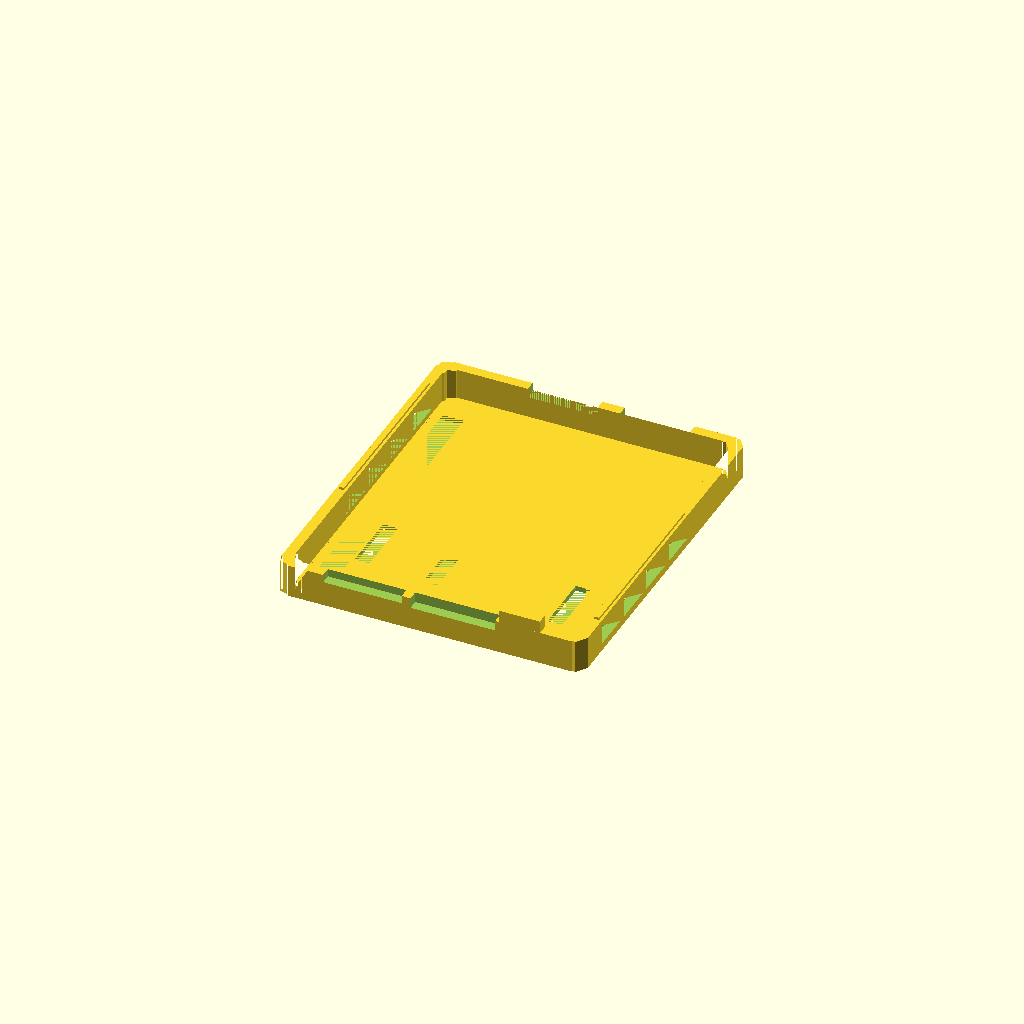
Cell 1 — every parameter at its default value.
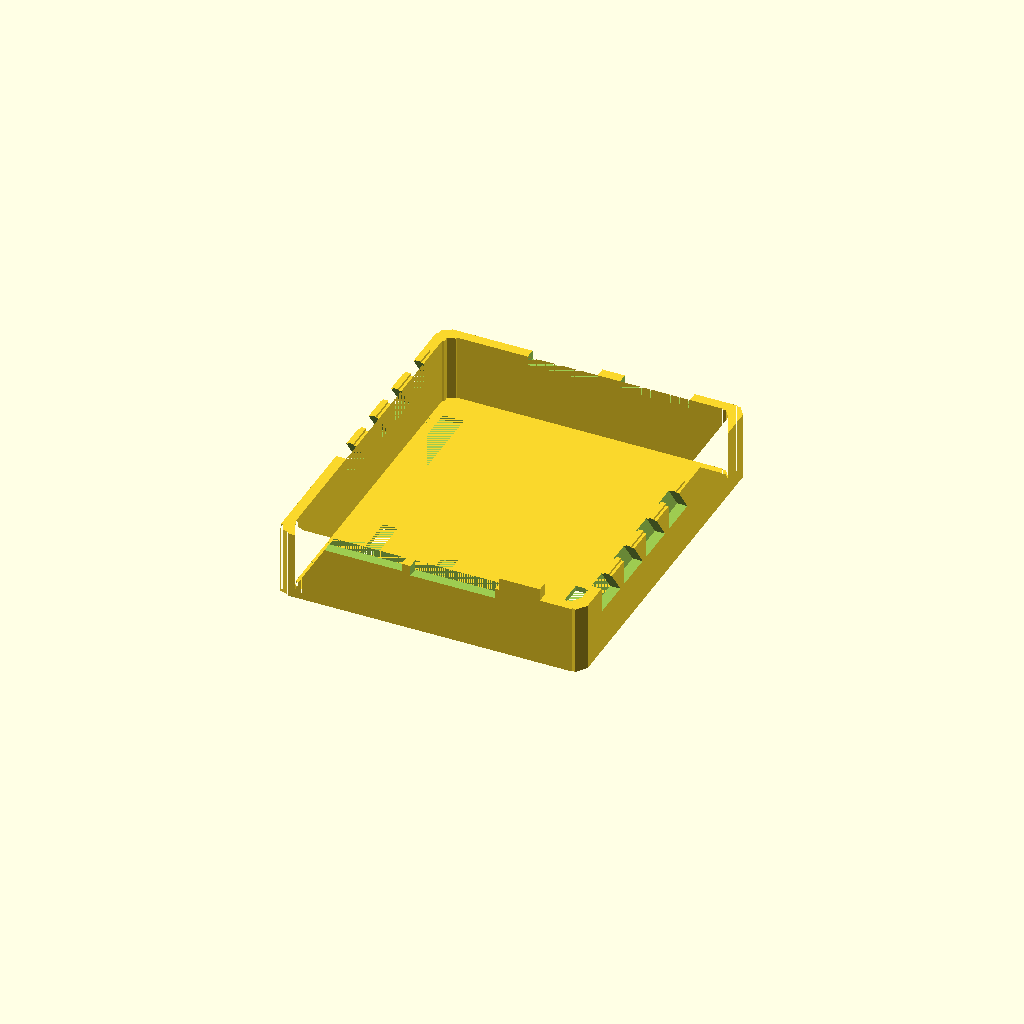
Cell 2 — rimHeight set to 14, the other parameters unchanged.
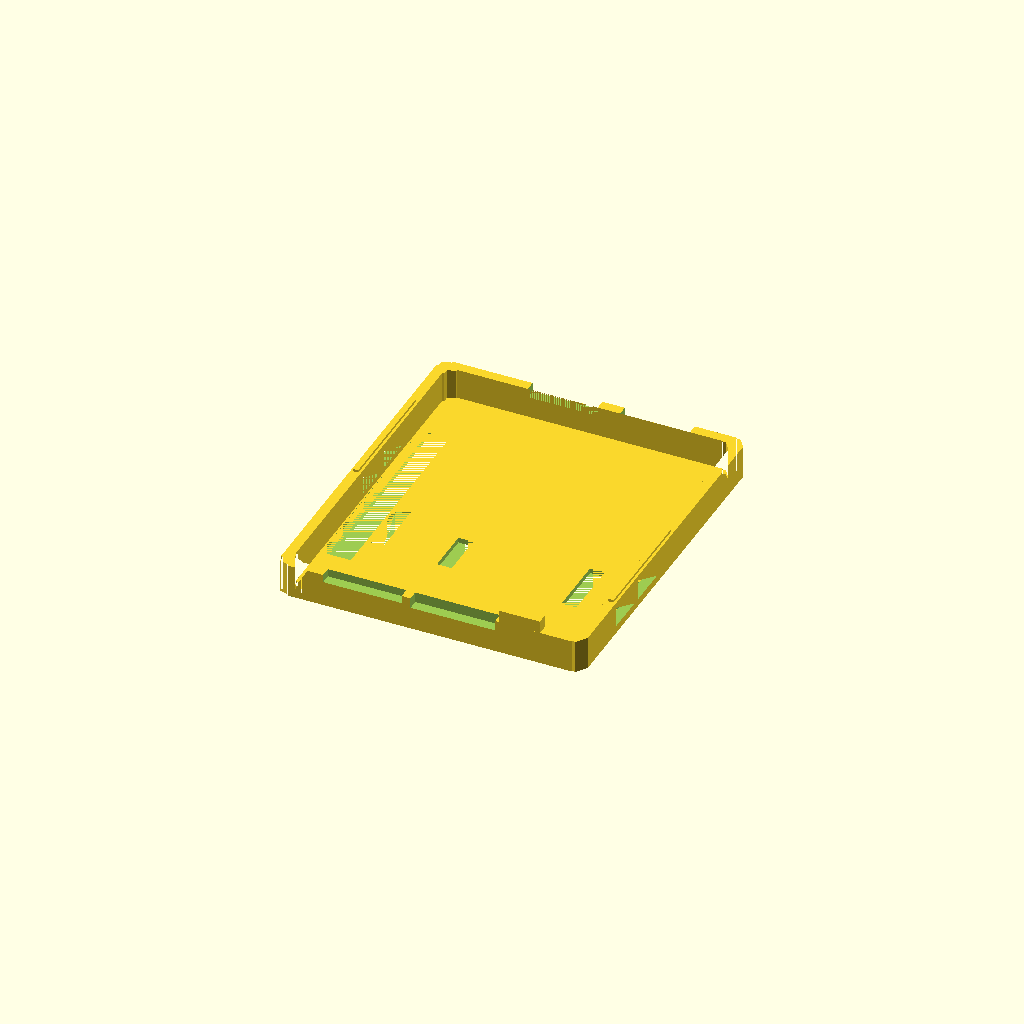
Cell 3 — cornerSize set to 12, the other parameters unchanged.
One fixed orthographic camera (rotation 55°, 0°, 25°; colour scheme Cornfield) for every cell.
Source of the model, La_Frite_Case/Upper_plate.scad:
// Previous variables from Base_Shape_Volume
//$fn = $preview ? 5 : 100;
//tolerance = 0.1;
//aWidth = 56+tolerance;
//aDepth = 65.5+tolerance;
//aHeight = 15;
//edgeRadius = 2;

// Previous variables from Base_Perimeter_Outline
//perimeterThickness=4;

// Lower_plate similar variables
rimHeight = 7;
cornerSize=6;
boardOffsetZ=1; // About 1mm of space the board takes up
airFlowMaxHeight = rimHeight-boardOffsetZ*2-1;
boardAirFlowWidth=7.9;
boardAirFlowSpacer=1.5;
plasticHookWidth=boardAirFlowWidth*2;
floorHeight=1;
rimCut=1;

// New Variables
airFlowHeight=rimHeight-5;

// Import variables from Base_Shape_Volume.scad
include <Base_Perimeter_Outline.scad>

// Draw loose plate
module upperPlate() {
    union() {
        // Rim
        translate([0,0,(rimHeight/2)]) resize([0,0,rimHeight], auto=[false,false,false]) perimeter();
        
        // Floor
        translate([0,0,(floorHeight/2)]) resize([0,0,floorHeight], [false,false,false]) innerShape();
        
        // Inserts for cutout
        translate([-(aWidth/2)-(perimeterThickness*3/8),-(aDepth/2)+cornerSize+(plasticHookWidth+boardAirFlowSpacer)+(tolerance/2),rimHeight]) cube([(perimeterThickness/4),(aDepth)-cornerSize*2-(plasticHookWidth+boardAirFlowSpacer)-tolerance,(boardOffsetZ/2)]);
        translate([(aWidth/2)+(perimeterThickness/8),-(aDepth/2)+cornerSize+(tolerance/2),rimHeight]) cube([(perimeterThickness/4),(aDepth)-cornerSize*2-(plasticHookWidth+boardAirFlowSpacer)-tolerance,(boardOffsetZ/2)]);
    }
        
         // IO Extensions (Magic numbers beware!)
            // USB-C port
        translate([-(aWidth/2)+41.75,-(aDepth/2)-(perimeterThickness/2),rimHeight]) resize([8,perimeterThickness/2,2.5-(tolerance/2)]) cube();
}

module plateHoledUp() {
    airFlowPoints=[
        [0,0,0], // 0
        [perimeterThickness,0,0], // 1
        [perimeterThickness,boardAirFlowWidth,0], // 2
        [0,boardAirFlowWidth,0], // 3
        [0,0,airFlowMaxHeight], // 4
        [perimeterThickness,0,airFlowMaxHeight], // 5
    ];
    airFlowFaces=[
        [4,5,1,0], // Front
        [5,4,3,2], // Top/Back
        [4,0,3], // Left
        [5,2,1], // Right
        [0,1,2,3], // Bottom
    ];
    
    // Draw case airFlow spaces, cut space for i/o, and inserts
    difference() {
        // Refer to base plate to start modifying
        upperPlate();
        
        // Calculate for loop conditions
        holeStart=cornerSize;
        holeIncrement=boardAirFlowWidth+boardAirFlowSpacer;
        holeEnd=(aDepth)-cornerSize-boardAirFlowWidth;
        
        // Use a loop to etch in holes on both sides of board to provide airflow
        for (i=[holeStart:holeIncrement:holeEnd-plasticHookWidth-boardAirFlowSpacer]) translate([(aWidth/2),-(aDepth/2)+i,airFlowHeight]) polyhedron(airFlowPoints,airFlowFaces);
        for (i=[holeStart+plasticHookWidth+boardAirFlowSpacer:holeIncrement:holeEnd]) translate([-(aWidth/2)-perimeterThickness,-(aDepth/2)+i,airFlowHeight]) polyhedron(airFlowPoints,airFlowFaces);
    
        // IO Cuts (Magic numbers beware!)
            // Ethernet port
        translate([-(aWidth/2)+24.25+0.075+(tolerance/2),-(aDepth/2)-perimeterThickness,rimHeight-2-(tolerance/2)]) resize([16.5+tolerance,perimeterThickness,10]) cube();
            // Generic USB ports
        translate([-(aWidth/2)+9.8+(tolerance/2)+6,(aDepth/2),rimHeight-1.75-(tolerance/2)]) resize([13.6+tolerance,perimeterThickness,5.5]) cube();
        translate([-(aWidth/2)+27.9+(tolerance/2)+6,(aDepth/2),rimHeight-1.75-(tolerance/2)]) resize([13.6+tolerance,perimeterThickness,5.5]) cube();
            // HDMI port
        translate([-(aWidth/2)+7.2+(tolerance/2),-(aDepth/2)-perimeterThickness,rimHeight-1.5-(tolerance/2)]) resize([15.3+tolerance,perimeterThickness,2]) cube();
        
        // Cutout rim
        resize([aWidth+8.1,aDepth+8.1,(rimCut*10/10)], auto=[false,false,false]) perimeter();
        resize([aWidth+7.9,aDepth+7.9,(rimCut*9/10)], auto=[false,false,false]) perimeter();
        resize([aWidth+7.7,aDepth+7.7,(rimCut*8/10)], auto=[false,false,false]) perimeter();
        resize([aWidth+7.5,aDepth+7.5,(rimCut*7/10)], auto=[false,false,false]) perimeter();
        resize([aWidth+7.3,aDepth+7.3,(rimCut*6/10)], auto=[false,false,false]) perimeter();
        resize([aWidth+7.1,aDepth+7.1,(rimCut*5/10)], auto=[false,false,false]) perimeter();
        resize([aWidth+6.9,aDepth+6.9,(rimCut*4/10)], auto=[false,false,false]) perimeter();
        resize([aWidth+6.7,aDepth+6.7,(rimCut*3/10)], auto=[false,false,false]) perimeter();
        resize([aWidth+6.5,aDepth+6.5,(rimCut*2/10)], auto=[false,false,false]) perimeter();
        resize([aWidth+6.3,aDepth+6.3,(rimCut*1/10)], auto=[false,false,false]) perimeter();
    
        // Cutout floor faces
            // GPIO cuts
                // 40 pin headers
        translate([-(aWidth/2)+0.25,-(aDepth/2)+cornerSize,0]) cube([5.9,aDepth-cornerSize*2,floorHeight]);
                // 4 pin headers
        translate([-(aWidth/2)+5.9+0.75,-(aDepth/2)+cornerSize+6.5,0]) cube([2.9,12,floorHeight]);
                // 3 pin headers
        translate([-(aWidth/2)+5.9+2.9+0.75+11,-(aDepth/2)+cornerSize+5.35,0]) cube([2.9,9,floorHeight]);
                // 4 pin headers left side
        translate([(aWidth/2)-10.35,-(aDepth/2)+cornerSize+3.65,0]) cube([2.9,12,floorHeight]);
            // Top Grill vents
    }
}
plateHoledUp();
Parameter table extracted from the source (name, type, default, range or options):
rimHeight: number, default 7
cornerSize: number, default 6
boardOffsetZ: number, default 1
boardAirFlowWidth: number, default 7.9
boardAirFlowSpacer: number, default 1.5
floorHeight: number, default 1
rimCut: number, default 1
